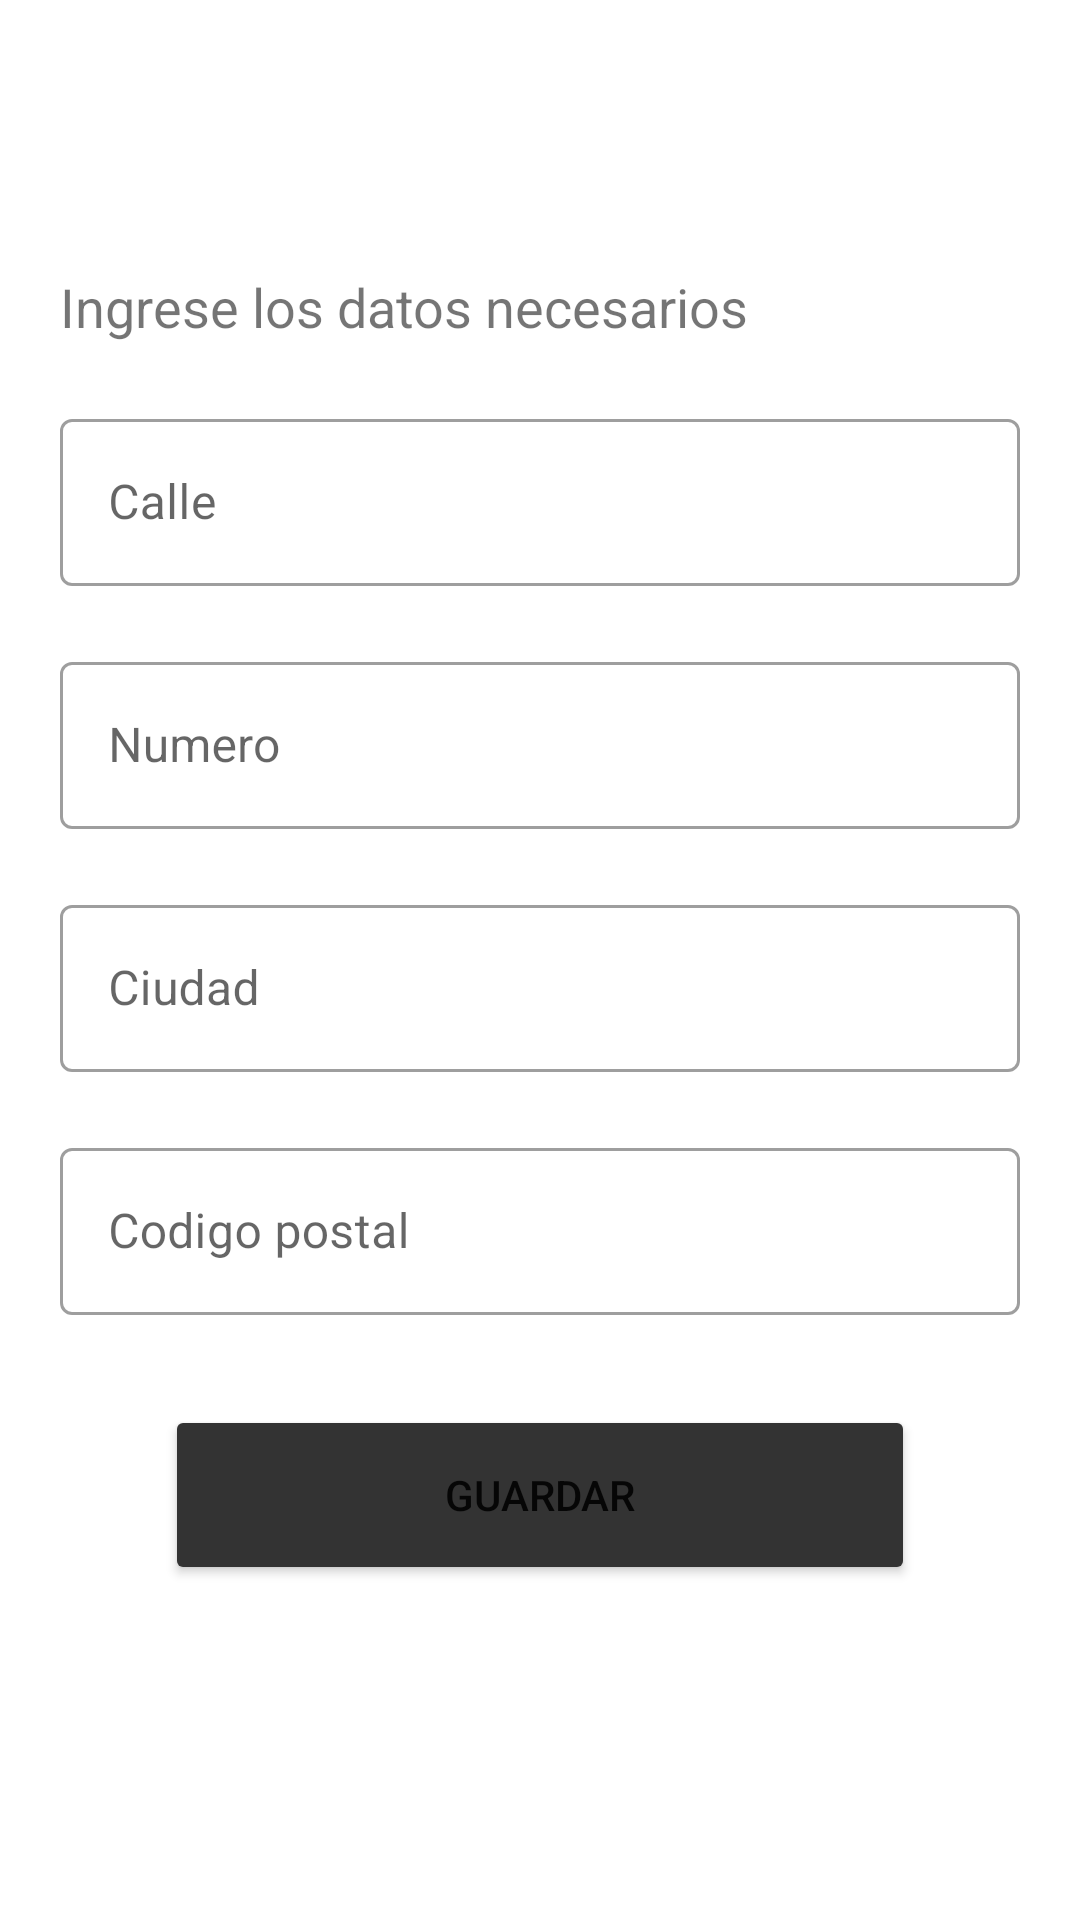

Android layout source for this screen:
<!-- AndroidManifest.xml: activity theme Theme.SMain.NoActionBar -->
<!-- res/layout/activity_add_address.xml -->
<?xml version="1.0" encoding="utf-8"?>
<LinearLayout xmlns:android="http://schemas.android.com/apk/res/android"
    android:layout_width="match_parent"
    android:layout_height="match_parent"
    android:orientation="vertical">

    <ScrollView
        android:layout_width="match_parent"
        android:layout_height="match_parent">

        <LinearLayout
            android:layout_width="match_parent"
            android:layout_height="match_parent"
            android:layout_margin="20dp"
            android:orientation="vertical">

            <ImageView
                android:id="@+id/iv_deliver"
                android:layout_width="50dp"
                android:layout_height="50dp"
                android:background="@drawable/address_icon"/>

            <TextView
                android:id="@+id/tv_deliver_address"
                android:layout_width="wrap_content"
                android:layout_height="wrap_content"
                android:layout_marginTop="20dp"
                android:layout_gravity="center_vertical"
                android:text="Ingrese los datos necesarios"
                android:textSize="18sp"/>

            <com.google.android.material.textfield.TextInputLayout
                style="@style/Widget.MaterialComponents.TextInputLayout.OutlinedBox"
                android:layout_width="match_parent"
                android:layout_height="wrap_content"
                android:layout_marginTop="20dp">

                <com.google.android.material.textfield.TextInputEditText
                    android:id="@+id/et_street"
                    android:layout_width="match_parent"
                    android:layout_height="wrap_content"
                    android:hint="Calle"
                    android:inputType="text"
                    android:maxLines="1">

                </com.google.android.material.textfield.TextInputEditText>

            </com.google.android.material.textfield.TextInputLayout>

            <com.google.android.material.textfield.TextInputLayout
                style="@style/Widget.MaterialComponents.TextInputLayout.OutlinedBox"
                android:layout_width="match_parent"
                android:layout_height="wrap_content"
                android:layout_marginTop="20dp">

                <com.google.android.material.textfield.TextInputEditText
                    android:id="@+id/et_number"
                    android:layout_width="match_parent"
                    android:layout_height="wrap_content"
                    android:hint="Numero"
                    android:inputType="number"
                    android:maxLines="1">

                </com.google.android.material.textfield.TextInputEditText>

            </com.google.android.material.textfield.TextInputLayout>

            <com.google.android.material.textfield.TextInputLayout
                style="@style/Widget.MaterialComponents.TextInputLayout.OutlinedBox"
                android:layout_width="match_parent"
                android:layout_height="wrap_content"
                android:layout_marginTop="20dp">

                <com.google.android.material.textfield.TextInputEditText
                    android:id="@+id/et_city"
                    android:layout_width="match_parent"
                    android:layout_height="wrap_content"
                    android:hint="Ciudad"
                    android:inputType="text"
                    android:maxLines="1">

                </com.google.android.material.textfield.TextInputEditText>

            </com.google.android.material.textfield.TextInputLayout>


            <com.google.android.material.textfield.TextInputLayout
                style="@style/Widget.MaterialComponents.TextInputLayout.OutlinedBox"
                android:layout_width="match_parent"
                android:layout_height="wrap_content"
                android:layout_marginTop="20dp">

                <com.google.android.material.textfield.TextInputEditText
                    android:id="@+id/et_zipcode"
                    android:layout_width="match_parent"
                    android:layout_height="wrap_content"
                    android:hint="Codigo postal"
                    android:inputType="number"
                    android:maxLines="1">

                </com.google.android.material.textfield.TextInputEditText>

            </com.google.android.material.textfield.TextInputLayout>

            <Button
                android:id="@+id/btn_save_address"
                android:layout_width="250dp"
                android:layout_height="60dp"
                android:layout_marginTop="30dp"
                android:backgroundTint="@color/gray"
                android:layout_gravity="center_horizontal"
                android:text="Guardar" />
        </LinearLayout>

    </ScrollView>

</LinearLayout>
<!-- resources referenced by this layout -->
<resources>
  <color name="gray">#333333</color>
  <style name="Theme.SMain.NoActionBar">
          <item name="windowActionBar">false</item>
          <item name="windowNoTitle">true</item>
      </style>
</resources>
